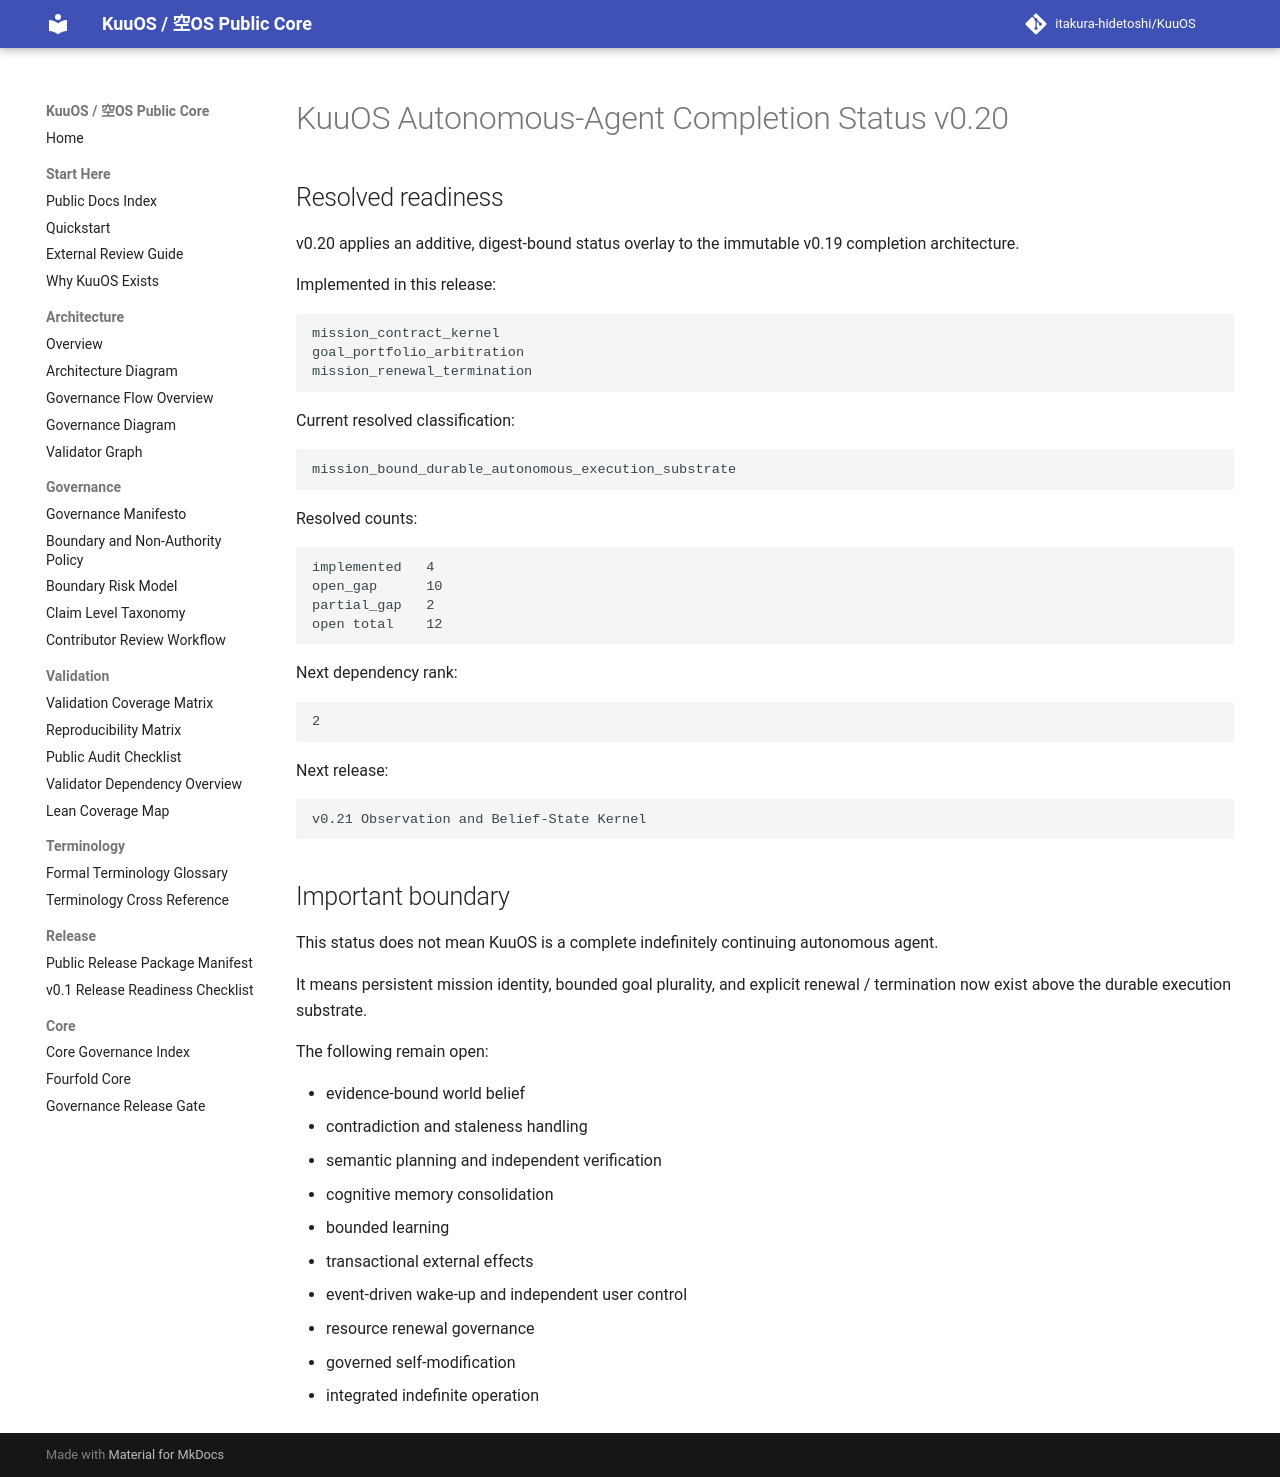

repository: itakura-hidetoshi/KuuOS · page: KUUOS_AUTONOMOUS_AGENT_STATUS_v0_20/index.html · generator: mkdocs

# KuuOS Autonomous-Agent Completion Status v0.20

## Resolved readiness

v0.20 applies an additive, digest-bound status overlay to the immutable v0.19 completion architecture.

Implemented in this release:

```text
mission_contract_kernel
goal_portfolio_arbitration
mission_renewal_termination
```

Current resolved classification:

```text
mission_bound_durable_autonomous_execution_substrate
```

Resolved counts:

```text
implemented   4
open_gap      10
partial_gap   2
open total    12
```

Next dependency rank:

```text
2
```

Next release:

```text
v0.21 Observation and Belief-State Kernel
```

## Important boundary

This status does not mean KuuOS is a complete indefinitely continuing autonomous agent.

It means persistent mission identity, bounded goal plurality, and explicit renewal / termination now exist above the durable execution substrate.

The following remain open:

- evidence-bound world belief
- contradiction and staleness handling
- semantic planning and independent verification
- cognitive memory consolidation
- bounded learning
- transactional external effects
- event-driven wake-up and independent user control
- resource renewal governance
- governed self-modification
- integrated indefinite operation
